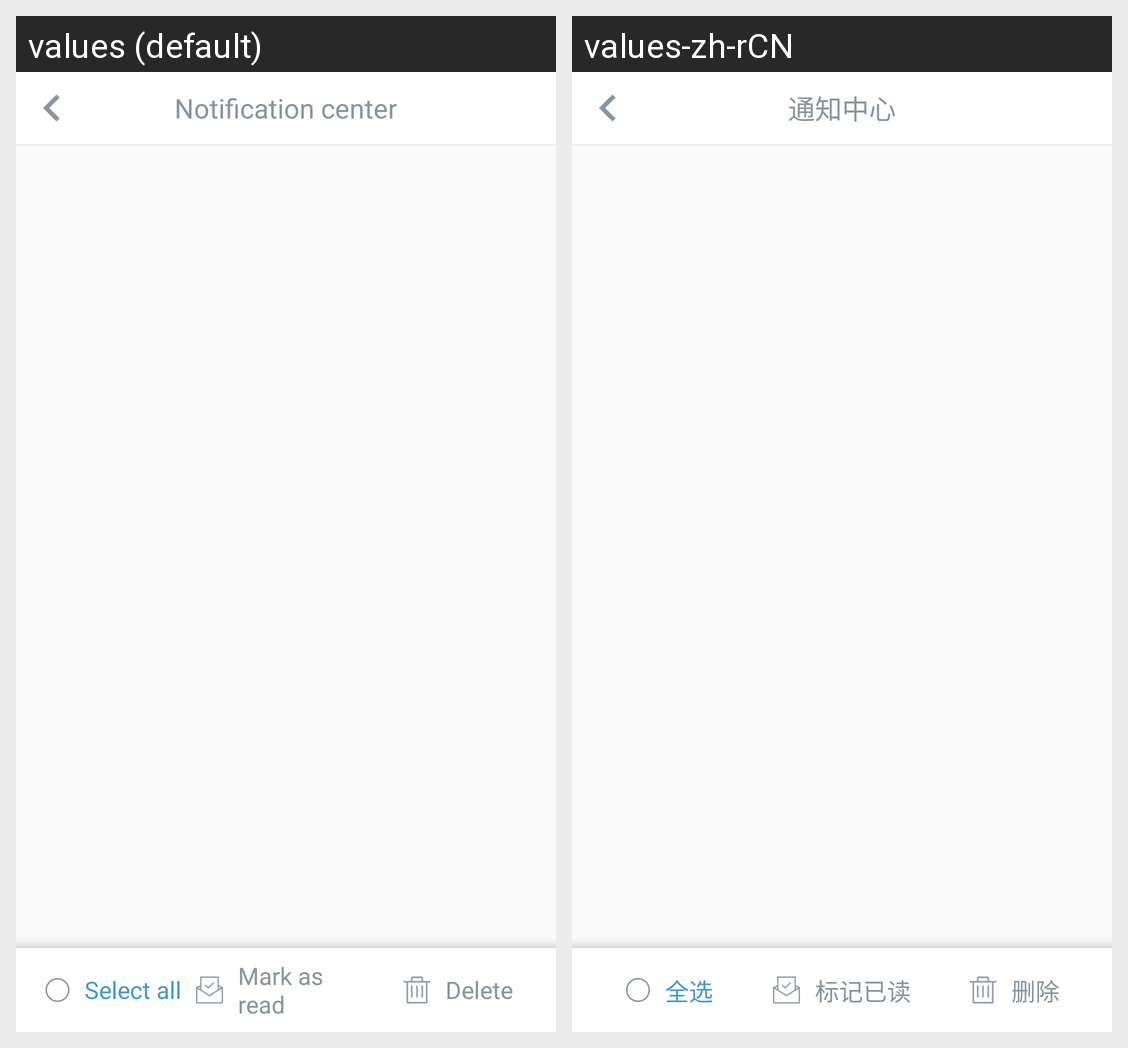

Strings drawn on this Android screen and how each of the app's shown locales translates them:
Android screen res/layout/activity_notification.xml rendered under 2 locales, left to right: values (default), values-zh-rCN. Device: Nexus 5 (rendered at 1080×1920; each locale shown at half size, 540×960, under a caption strip naming it); theme Theme.AppCompat.Light.NoActionBar.
Strings drawn on this screen, with the default value and each locale's value (text and hints the layout hard-codes, and strings that could not be matched under every locale, appear in the picture but are not listed):

mine_notification_title
  values: Notification center
  values-zh-rCN: 通知中心

mine_notification_select_all
  values: Select all
  values-zh-rCN: 全选

mine_notification_read
  values: Mark as read
  values-zh-rCN: 标记已读

mine_notification_delete
  values: Delete
  values-zh-rCN: 删除
